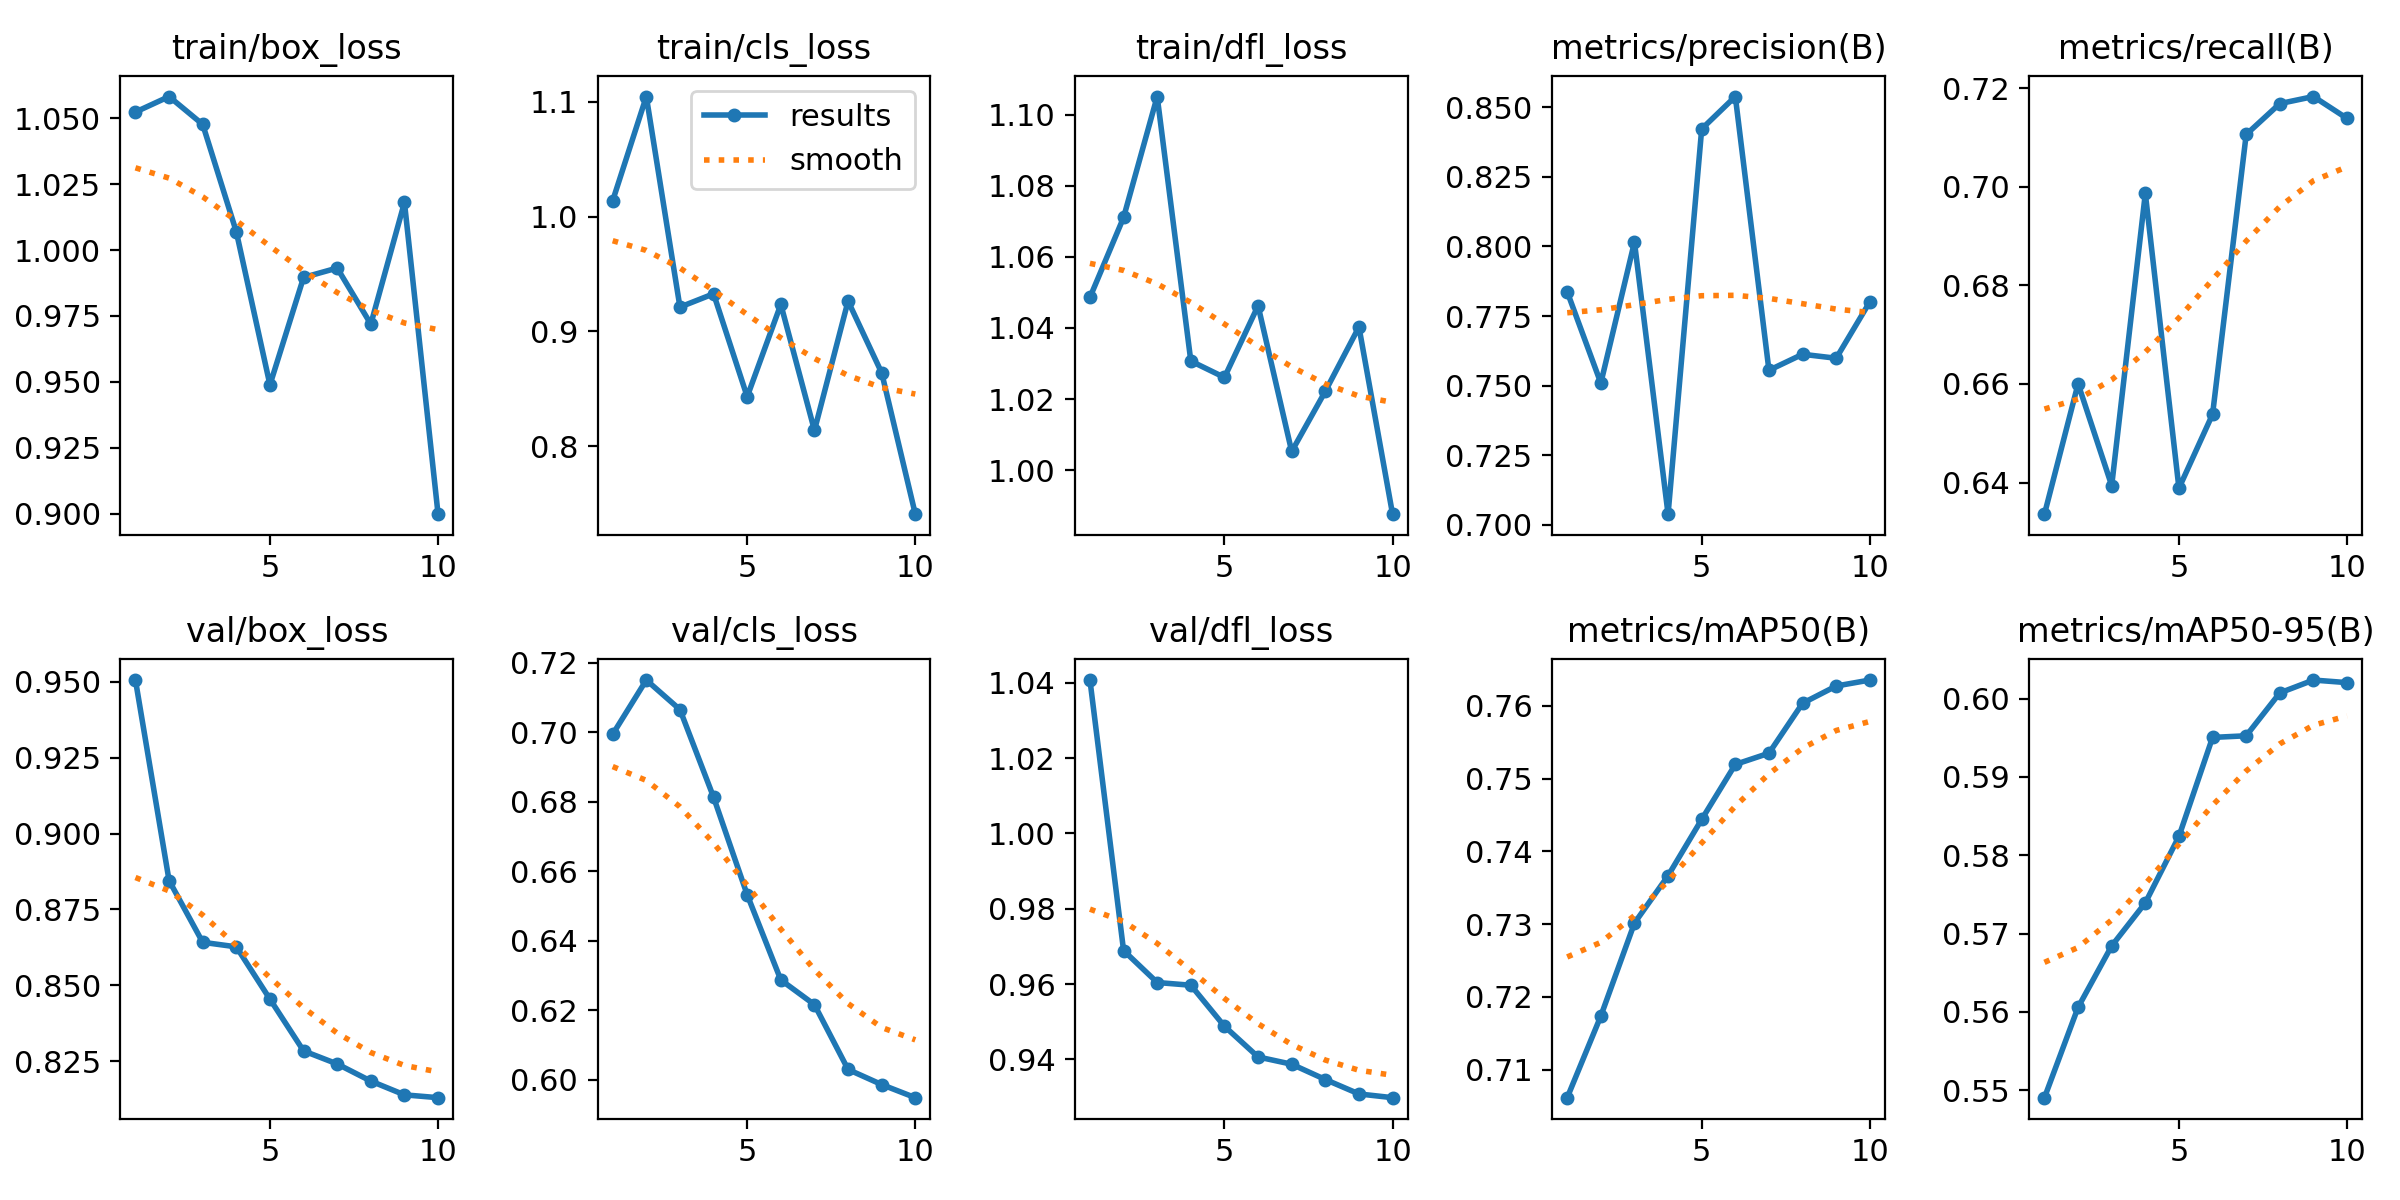

The table this chart was drawn from, first rows:
epoch, time, train/box_loss, train/cls_loss, train/dfl_loss, metrics/precision(B), metrics/recall(B), metrics/mAP50(B), metrics/mAP50-95(B), val/box_loss, val/cls_loss, val/dfl_loss, lr/pg0, lr/pg1, lr/pg2
1, 8.09, 1.052, 1.014, 1.049, 0.7837, 0.6336, 0.7061, 0.549, 0.9506, 0.6995, 1.041, 1.666e-05, 1.666e-05, 1.666e-05
2, 10.4, 1.058, 1.104, 1.071, 0.7509, 0.66, 0.7174, 0.5606, 0.8845, 0.7151, 0.9689, 3.10935e-05, 3.10935e-05, 3.10935e-05
3, 12.72, 1.048, 0.9212, 1.105, 0.8015, 0.6394, 0.7301, 0.5684, 0.8642, 0.7066, 0.9604, 4.19927e-05, 4.19927e-05, 4.19927e-05
4, 14.95, 1.007, 0.9328, 1.031, 0.7038, 0.6986, 0.7367, 0.5739, 0.8627, 0.6814, 0.9597, 4.93576e-05, 4.93576e-05, 4.93576e-05
5, 17.21, 0.9488, 0.8432, 1.026, 0.8422, 0.6389, 0.7444, 0.5824, 0.8454, 0.6533, 0.9488, 5.31882e-05, 5.31882e-05, 5.31882e-05
6, 19.46, 0.9896, 0.9235, 1.046, 0.8539, 0.6539, 0.752, 0.595, 0.8284, 0.6288, 0.9407, 5.34846e-05, 5.34846e-05, 5.34846e-05
7, 21.81, 0.9932, 0.8139, 1.005, 0.7555, 0.7106, 0.7535, 0.5953, 0.8241, 0.6217, 0.9387, 4.8314e-05, 4.8314e-05, 4.8314e-05
8, 24.04, 0.9719, 0.9264, 1.022, 0.7612, 0.7169, 0.7604, 0.6007, 0.8184, 0.603, 0.9347, 3.6533e-05, 3.6533e-05, 3.6533e-05
9, 26.26, 1.018, 0.864, 1.04, 0.7598, 0.7183, 0.7627, 0.6024, 0.8139, 0.5987, 0.9308, 2.4752e-05, 2.4752e-05, 2.4752e-05
10, 28.54, 0.8998, 0.741, 0.9876, 0.7801, 0.7139, 0.7635, 0.602, 0.8129, 0.5949, 0.9298, 1.2971e-05, 1.2971e-05, 1.2971e-05
